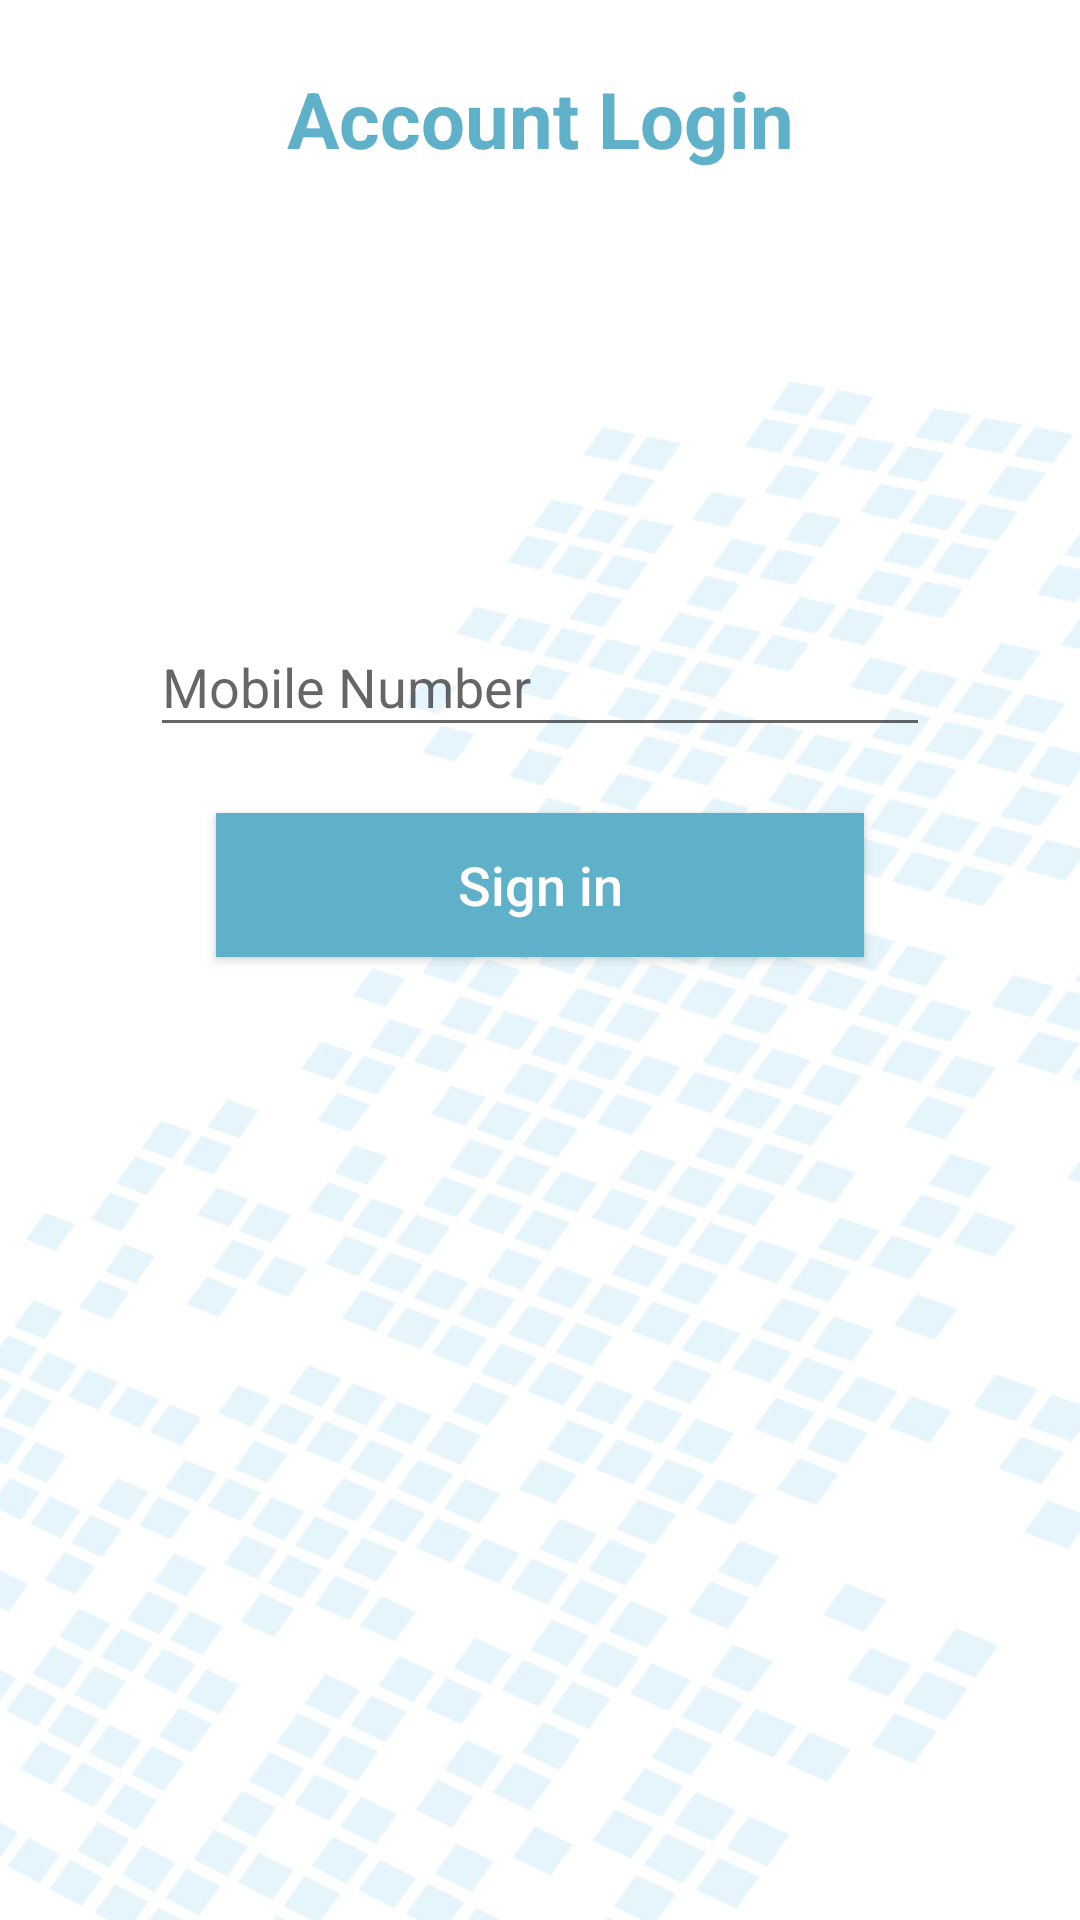

Here is an Android app screen rendered from its layout file. Give the layout XML and the strings, colors and styles it references.
<!-- AndroidManifest.xml: application theme AppTheme -->
<!-- res/layout/login_layout.xml -->
<?xml version="1.0" encoding="utf-8"?>
<RelativeLayout xmlns:android="http://schemas.android.com/apk/res/android"
    xmlns:app="http://schemas.android.com/apk/res-auto"
    android:layout_width="match_parent"
    android:layout_height="match_parent"
    android:background="@mipmap/back_scrn"
    android:orientation="vertical"
    android:id="@+id/main_layout"
    android:scrollbarAlwaysDrawVerticalTrack="true">

    <TextView
        android:id="@+id/login_title"
        android:layout_width="fill_parent"
        android:layout_height="wrap_content"
        android:layout_marginBottom="16dp"
        android:layout_marginTop="22dp"
        android:gravity="center_horizontal"
        android:text="Account Login"
        android:textColor="#5fb0c9"
        android:textSize="26sp"
        android:textStyle="bold" />

    <RelativeLayout
        android:layout_width="fill_parent"
        android:layout_height="wrap_content"
        android:layout_below="@+id/login_title"
        android:layout_marginLeft="30dp"
        android:layout_marginRight="30dp"
        android:layout_marginTop="70dp"
        android:background="#00ffffff"
        android:elevation="4dp"
        android:orientation="vertical"
        android:padding="20dp">

        <LinearLayout
            android:layout_width="fill_parent"
            android:layout_height="wrap_content"
            android:orientation="vertical"
            android:paddingTop="30dp">

            <android.support.design.widget.TextInputLayout
                android:layout_width="match_parent"
                android:layout_height="wrap_content"
                app:hintTextAppearance="@style/TextLabel">

                <EditText
                    android:layout_width="fill_parent"
                    android:id="@+id/phoneText"
                    android:layout_height="wrap_content"
                    android:drawableTint="#5fb0c9"
                    android:maxLines="1"

                    android:hint="Mobile Number"
                    android:inputType="phone" />
            </android.support.design.widget.TextInputLayout>

            <Button
                android:layout_width="fill_parent"
                android:layout_height="wrap_content"
                android:layout_margin="22dp"
                android:background="#5fb0c9"
                android:text="Sign in"
                android:textAllCaps="false"
                android:textColor="#fff"
                android:id="@+id/signBtn"
                android:textSize="18sp" />
        </LinearLayout>
    </RelativeLayout>

</RelativeLayout>
<!-- resources referenced by this layout -->
<resources>
  <!-- mipmap back_scrn: jpg bitmap (mipmap-hdpi, 130522 bytes) -->
  <style name="TextLabel" parent="TextAppearance.Design.Hint">
          <item name="android:textSize">16sp</item>
      </style>
  <style name="AppTheme" parent="Theme.AppCompat.Light.DarkActionBar">
          
          <item name="colorPrimary">@color/colorPrimary</item>
          <item name="colorPrimaryDark">@color/colorPrimaryDark</item>
          <item name="colorAccent">#5fb0c9</item>
      </style>
  <color name="colorPrimary">#2EACD8</color>
  <color name="colorPrimaryDark">#0094C2</color>
</resources>
